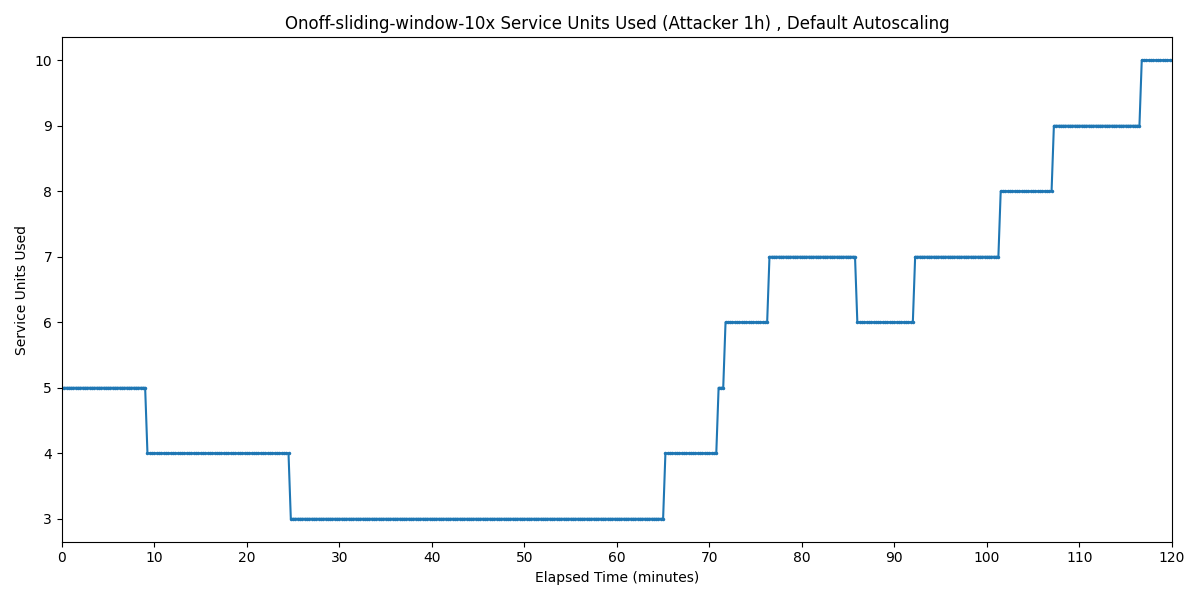

The table this chart was drawn from, first rows:
Timestamp, Service Units Used
2025-04-01 11:42:34.112, 5
2025-04-01 11:42:49.112, 5
2025-04-01 11:43:04.112, 5
2025-04-01 11:43:19.112, 5
2025-04-01 11:43:34.112, 5
2025-04-01 11:43:49.112, 5
2025-04-01 11:44:04.112, 5
2025-04-01 11:44:19.112, 5
2025-04-01 11:44:34.112, 5
2025-04-01 11:44:49.112, 5
2025-04-01 11:45:04.112, 5
2025-04-01 11:45:19.112, 5
2025-04-01 11:45:34.112, 5
2025-04-01 11:45:49.112, 5
2025-04-01 11:46:04.112, 5
2025-04-01 11:46:19.112, 5
2025-04-01 11:46:34.112, 5
2025-04-01 11:46:49.112, 5
2025-04-01 11:47:04.112, 5
2025-04-01 11:47:19.112, 5
2025-04-01 11:47:34.112, 5
2025-04-01 11:47:49.112, 5
2025-04-01 11:48:04.112, 5
2025-04-01 11:48:19.112, 5
2025-04-01 11:48:34.112, 5
2025-04-01 11:48:49.112, 5
2025-04-01 11:49:04.112, 5
2025-04-01 11:49:19.112, 5
2025-04-01 11:49:34.112, 5
2025-04-01 11:49:49.112, 5
2025-04-01 11:50:04.112, 5
2025-04-01 11:50:19.112, 5
2025-04-01 11:50:34.112, 5
2025-04-01 11:50:49.112, 5
2025-04-01 11:51:04.112, 5
2025-04-01 11:51:19.112, 5
2025-04-01 11:51:34.112, 5
2025-04-01 11:51:49.112, 4
2025-04-01 11:52:04.112, 4
2025-04-01 11:52:19.112, 4
2025-04-01 11:52:34.112, 4
2025-04-01 11:52:49.112, 4
2025-04-01 11:53:04.112, 4
2025-04-01 11:53:19.112, 4
2025-04-01 11:53:34.112, 4
2025-04-01 11:53:49.112, 4
2025-04-01 11:54:04.112, 4
2025-04-01 11:54:19.112, 4
2025-04-01 11:54:34.112, 4
2025-04-01 11:54:49.112, 4
2025-04-01 11:55:04.112, 4
2025-04-01 11:55:19.112, 4
2025-04-01 11:55:34.112, 4
2025-04-01 11:55:49.112, 4
2025-04-01 11:56:04.112, 4
2025-04-01 11:56:19.112, 4
2025-04-01 11:56:34.112, 4
2025-04-01 11:56:49.112, 4
2025-04-01 11:57:04.112, 4
2025-04-01 11:57:19.112, 4
... 421 more rows
